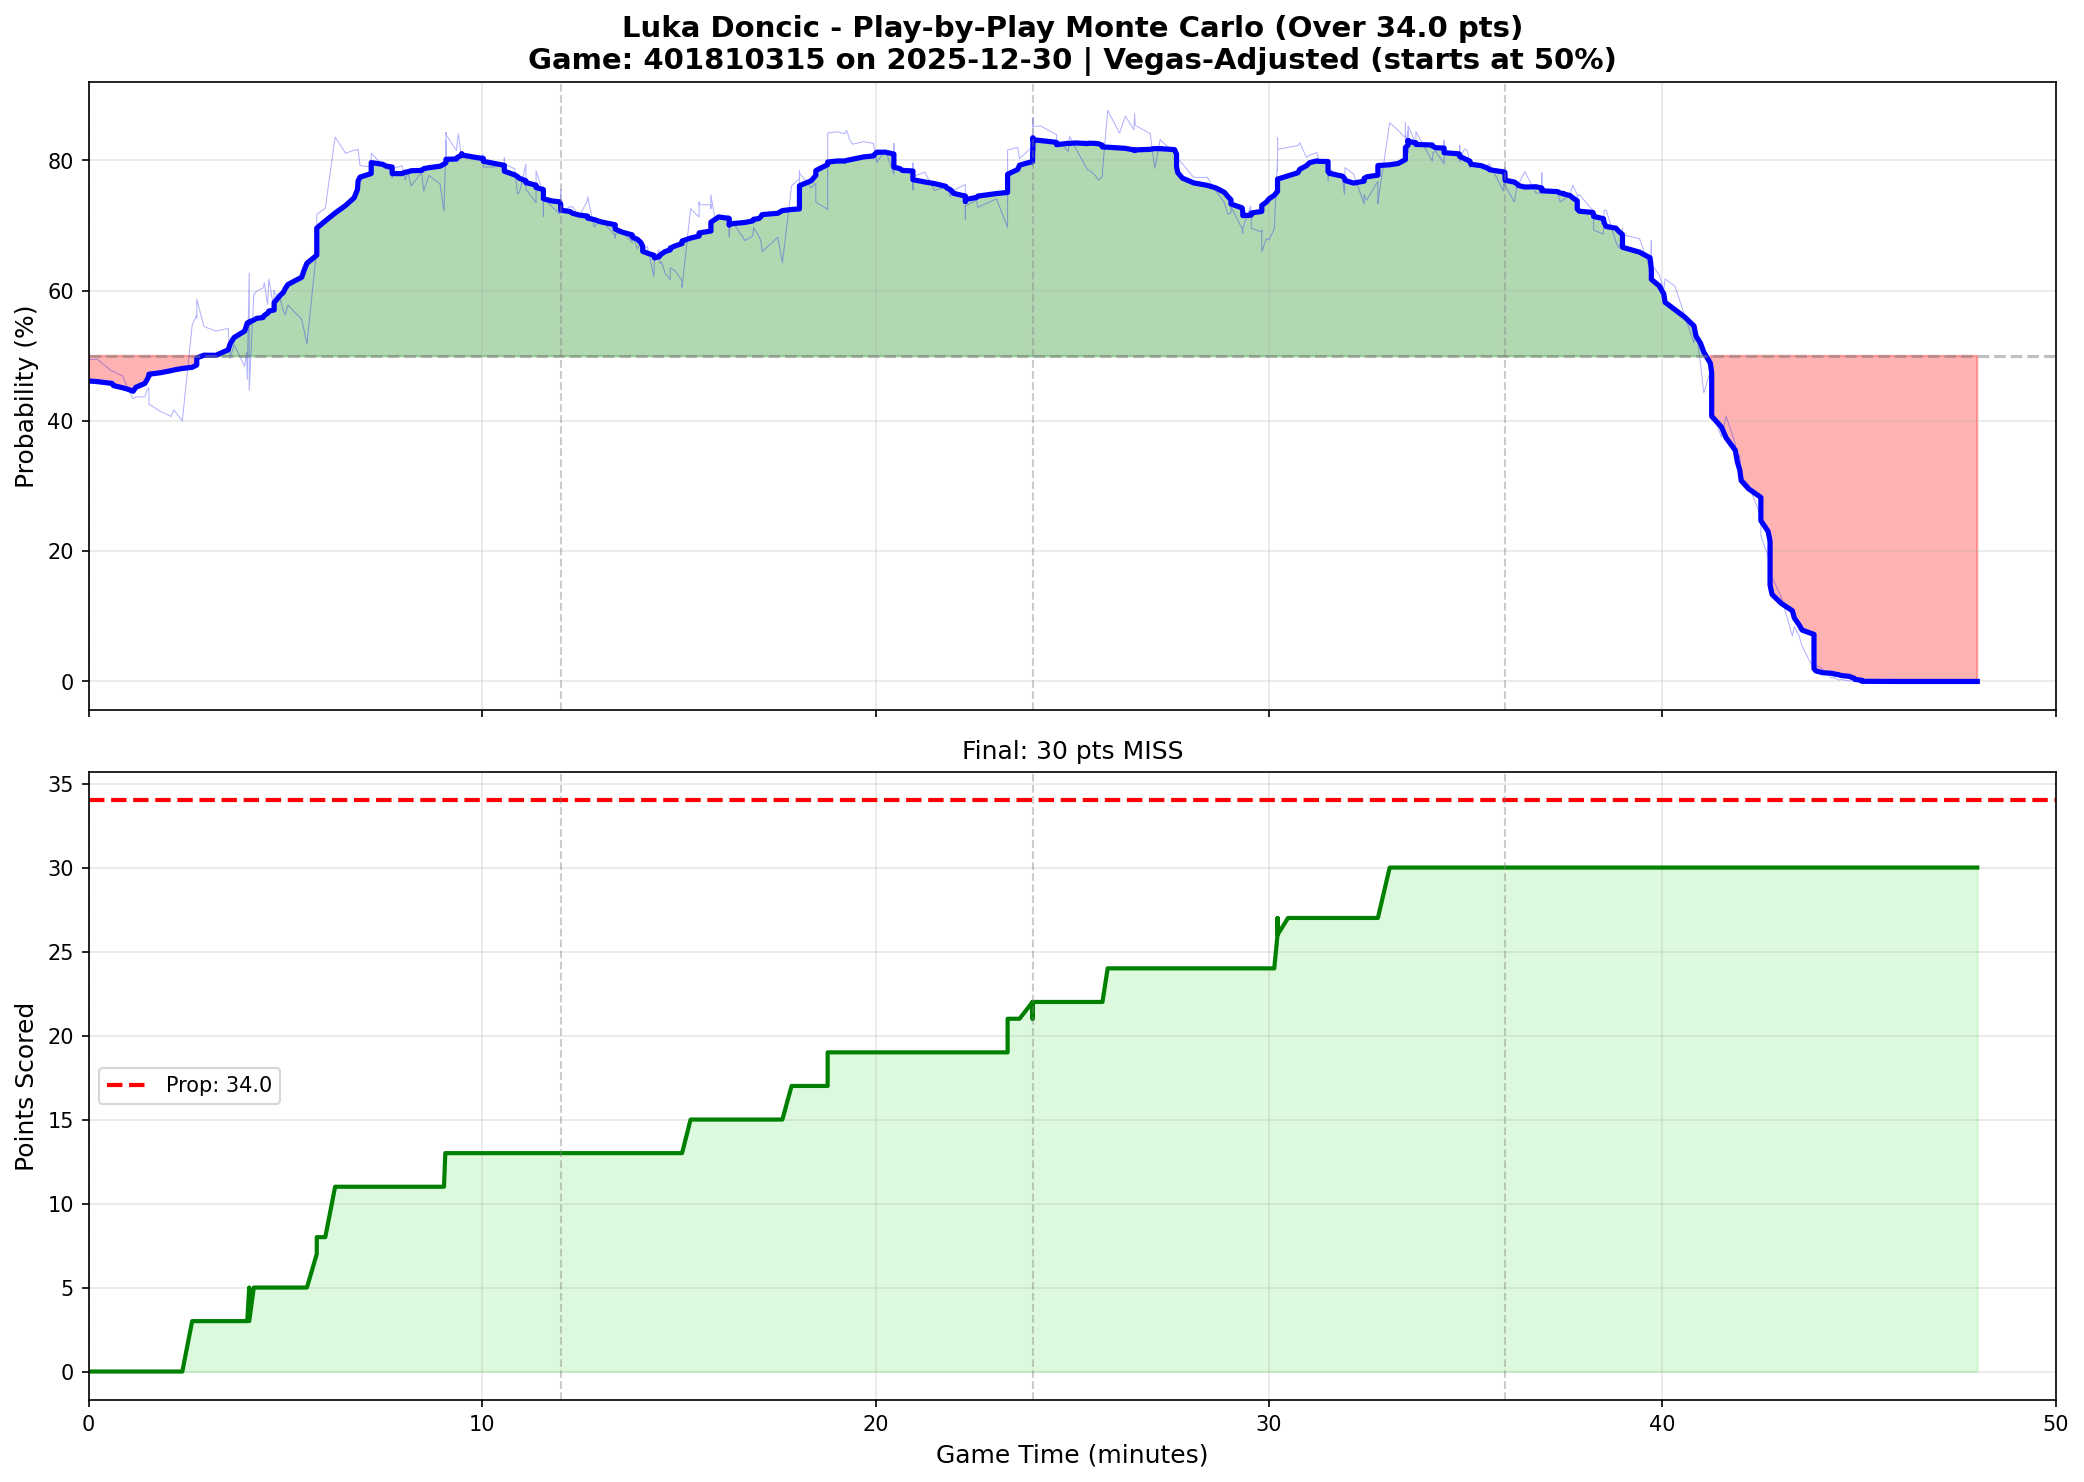

The file beside this chart, header and first rows:
play_num, quarter, game_minute, cumulative_points, prob_over, prob_over_smooth
1, 1, 0.0000, 0, 0.4940, 0.4614
2, 1, 0.2167, 0, 0.4950, 0.4605
3, 1, 0.6000, 0, 0.4760, 0.4576
4, 1, 0.6333, 0, 0.4760, 0.4543
5, 1, 0.8667, 0, 0.4690, 0.4509
6, 1, 1, 0, 0.4490, 0.4487
7, 1, 1.133, 0, 0.4340, 0.4456
8, 1, 1.2, 0, 0.4370, 0.4516
9, 1, 1.433, 0, 0.4370, 0.4578
10, 1, 1.483, 0, 0.4470, 0.4631
11, 1, 1.533, 0, 0.4510, 0.4693
12, 1, 1.533, 0, 0.4260, 0.4718
13, 1, 1.817, 0, 0.4150, 0.4739
14, 1, 2.1, 0, 0.4070, 0.4773
15, 1, 2.167, 0, 0.4170, 0.4782
16, 1, 2.383, 0, 0.4000, 0.4806
17, 1, 2.633, 3, 0.5470, 0.4824
18, 1, 2.75, 3, 0.5630, 0.4860
19, 1, 2.75, 3, 0.5580, 0.4873
20, 1, 2.75, 3, 0.5870, 0.4968
21, 1, 2.933, 3, 0.5450, 0.5010
22, 1, 3.233, 3, 0.5380, 0.5008
23, 1, 3.55, 3, 0.5420, 0.5092
24, 1, 3.6, 3, 0.4960, 0.5184
25, 1, 3.7, 3, 0.5170, 0.5282
26, 1, 3.967, 3, 0.4840, 0.5380
27, 1, 4.017, 3, 0.5050, 0.5470
28, 1, 4.033, 3, 0.4640, 0.5505
31, 1, 4.083, 5, 0.6270, 0.5508
30, 1, 4.083, 4, 0.5310, 0.5516
29, 1, 4.083, 3, 0.4470, 0.5523
32, 1, 4.2, 5, 0.5940, 0.5549
33, 1, 4.267, 5, 0.5990, 0.5575
34, 1, 4.433, 5, 0.6040, 0.5588
35, 1, 4.467, 5, 0.6120, 0.5621
36, 1, 4.55, 5, 0.5790, 0.5652
37, 1, 4.583, 5, 0.6180, 0.5688
38, 1, 4.717, 5, 0.5700, 0.5704
39, 1, 4.717, 5, 0.5740, 0.5731
40, 1, 4.717, 5, 0.6000, 0.5750
41, 1, 4.717, 5, 0.5970, 0.5817
42, 1, 4.867, 5, 0.5890, 0.5925
43, 1, 4.95, 5, 0.5690, 0.5975
44, 1, 5, 5, 0.5630, 0.6034
45, 1, 5.067, 5, 0.5780, 0.6095
46, 1, 5.417, 5, 0.5560, 0.6207
47, 1, 5.483, 5, 0.5380, 0.6323
48, 1, 5.55, 5, 0.5180, 0.6422
49, 1, 5.8, 7, 0.6650, 0.6545
50, 1, 5.8, 7, 0.6640, 0.6666
51, 1, 5.8, 7, 0.6630, 0.6763
52, 1, 5.8, 7, 0.6930, 0.6859
53, 1, 5.8, 8, 0.7170, 0.6962
54, 1, 6.017, 8, 0.7270, 0.7071
55, 1, 6.267, 11, 0.8360, 0.7193
56, 1, 6.533, 11, 0.8110, 0.7309
57, 1, 6.75, 11, 0.8160, 0.7427
58, 1, 6.833, 11, 0.8160, 0.7552
59, 1, 6.85, 11, 0.8170, 0.7685
60, 1, 6.9, 11, 0.7920, 0.7744
... 432 more rows
